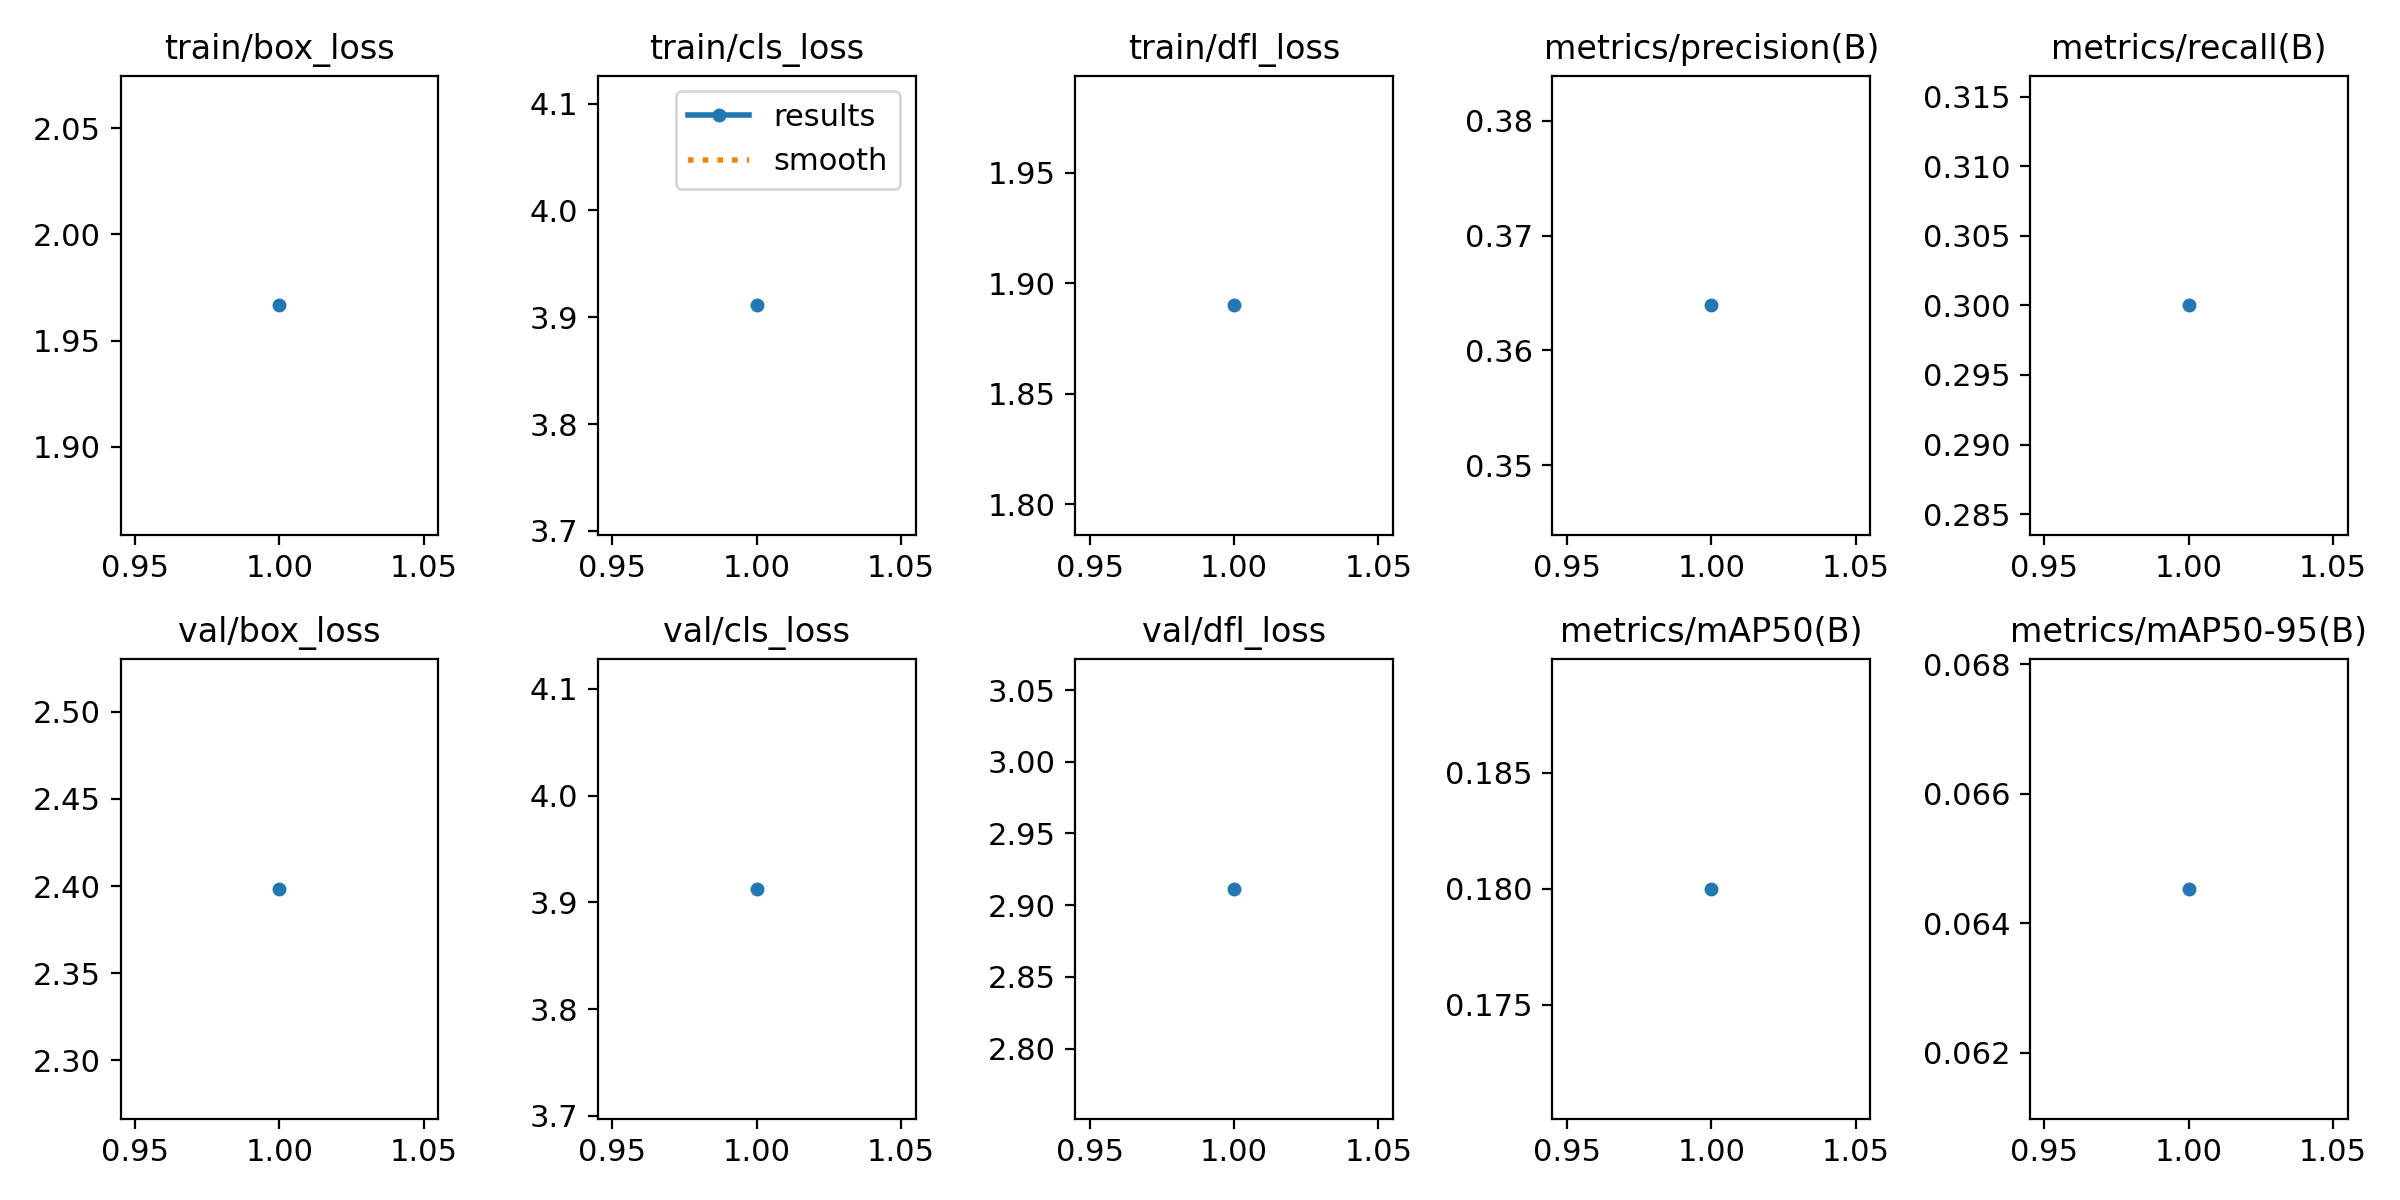

Values plotted in this chart, from the file beside it:
epoch, time, train/box_loss, train/cls_loss, train/dfl_loss, metrics/precision(B), metrics/recall(B), metrics/mAP50(B), metrics/mAP50-95(B), val/box_loss, val/cls_loss, val/dfl_loss, lr/pg0, lr/pg1, lr/pg2
1, 1228, 1.967, 3.911, 1.89, 0.3639, 0.3, 0.18, 0.06453, 2.398, 3.913, 2.911, 0.0006556, 0.0006556, 0.0006556
